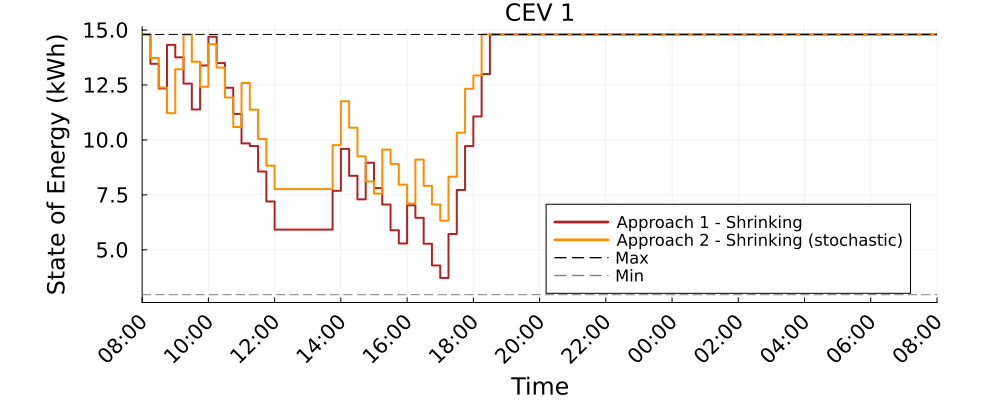

Data behind this chart, as committed beside it:
Time_Period, CEV_1_A1S_kWh, CEV_1_A2S_kWh
1, 14.8, 14.8
2, 13.47, 13.73
3, 12.34, 12.39
4, 14.33, 11.22
5, 13.76, 13.22
6, 12.56, 14.8
7, 11.39, 13.56
8, 13.39, 12.42
9, 14.69, 14.36
10, 13.5, 13.29
11, 12.38, 11.93
12, 11.18, 10.59
13, 9.843, 12.59
14, 9.726, 11.38
15, 8.562, 10.04
16, 7.201, 8.828
17, 5.921, 7.764
18, 5.921, 7.764
19, 5.921, 7.764
20, 5.921, 7.764
21, 5.921, 7.764
22, 5.921, 7.764
23, 5.921, 7.764
24, 7.686, 9.764
25, 9.593, 11.76
26, 8.37, 10.56
27, 7.298, 9.254
28, 8.965, 8.111
29, 7.81, 7.56
30, 7.06, 9.56
31, 5.891, 8.907
32, 5.291, 7.966
33, 7.027, 7.107
34, 6.46, 9.107
35, 5.277, 7.913
36, 4.289, 7.062
37, 3.722, 6.328
38, 5.722, 8.328
39, 7.722, 10.33
40, 9.722, 12.33
41, 11.07, 12.93
42, 13, 14.8
43, 14.8, 14.8
44, 14.8, 14.8
45, 14.8, 14.8
46, 14.8, 14.8
47, 14.8, 14.8
48, 14.8, 14.8
49, 14.8, 14.8
50, 14.8, 14.8
51, 14.8, 14.8
52, 14.8, 14.8
53, 14.8, 14.8
54, 14.8, 14.8
55, 14.8, 14.8
56, 14.8, 14.8
57, 14.8, 14.8
58, 14.8, 14.8
59, 14.8, 14.8
60, 14.8, 14.8
... 37 more rows
